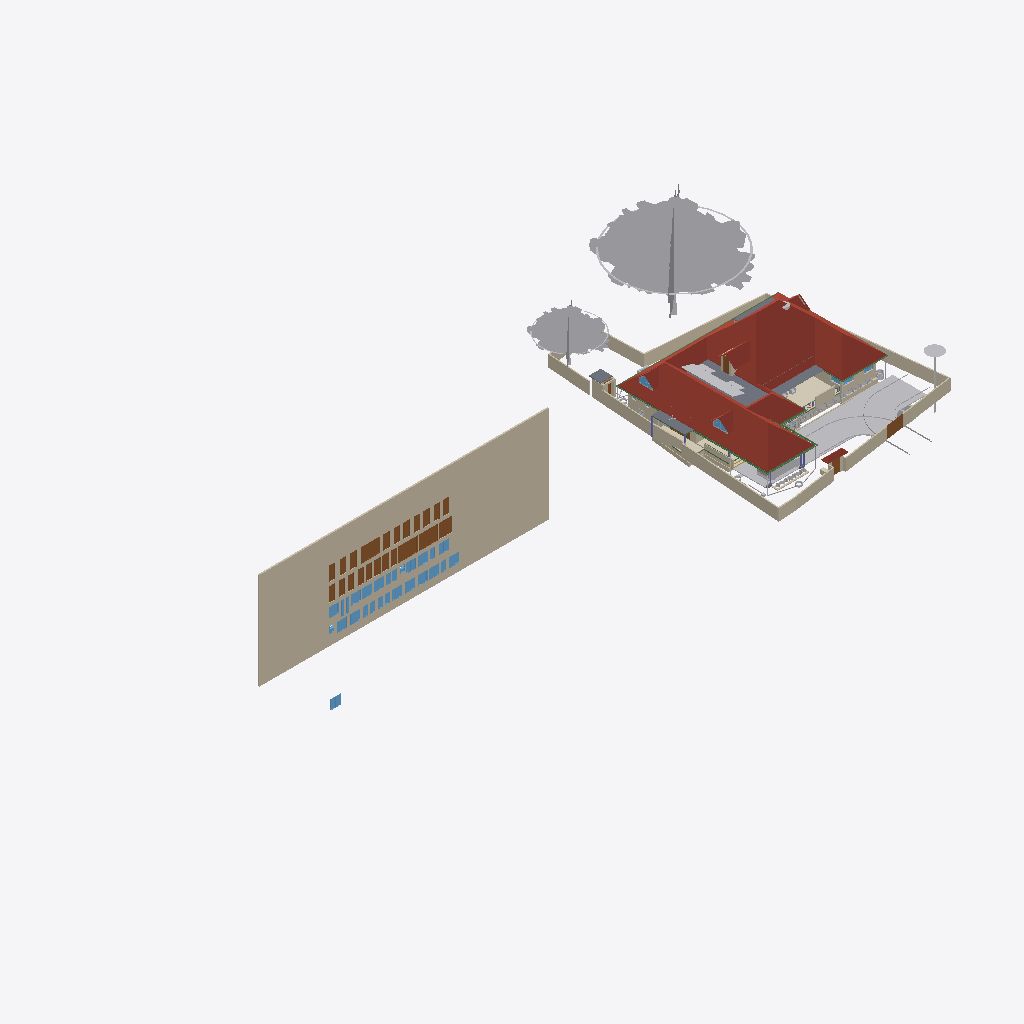
Isometric view of an IFC building model (IFC-SPF (STEP), schema IFC4X3, length unit metre), seen from the south-west, elements coloured by IFC class (only those large enough to see are counted): 39 walls (beige), 32 windows (light blue), 28 doors (brown), 25 other elements (light grey), 8 beams (green), 6 roofs (red-brown), 5 slabs (grey), 2 coverings (cream), 1 column (violet).
Extent 101.4 m × 45.8 m × 45.1 m (x, y, z). Storeys (10): GF at 0.00 m; 00 at 0.00 m; FFtop at 0.00 m; GFLintel at 0.00 m; FF at 0.00 m; Footing at 0.00 m; Verandah at 0.00 m; Plumbing at 0.00 m; schedule at 0.00 m; Electrical at 0.00 m. Elements (2659): 483 IfcSystemFurnitureElement, 465 IfcBuildingElementProxy, 293 IfcWall, 254 IfcBeam, 228 IfcCovering, 157 IfcSwitchingDevice, 86 IfcLightFixture, 79 IfcPipeSegment, 59 IfcFurniture, 59 IfcOutlet, 55 IfcGeographicElement, 54 IfcWindow.

HEADER;
FILE_DESCRIPTION(('ViewDefinition[DesignTransferView]'),'2;1');
FILE_NAME('Sreekesh.ifc','2026-06-17T22:15:14+05:30',(),(),'IfcOpenShell 0.8.5','Bonsai 0.8.5','Nobody');
FILE_SCHEMA(('IFC4X3'));
ENDSEC;
DATA;
#1=IFCPROJECT('0aPvmvJuf5owphcfiKWAsN',$,'My Project',$,$,$,$,(#14,#26),#9);
#30=IFCSITE('3jTVXq97zE2OZTfzZH9iYT',$,'My Site',$,$,#53,$,$,$,$,$,$,$,$);
#211744=IFCSITE('2pH2ecD1v9bgK8psTEcl$_',$,'Site',$,$,#547284,#211754,$,$,(8,52,49,300000),(76,38,36,300000),$,$,$);
#36=IFCBUILDING('3Bt1MypEf4fuqFfshm9kTs',$,'My Building',$,$,#59,$,$,$,$,$,$);
#333137=IFCBUILDING('2u05Cn$TD6OPdaLJzvNsxO',$,'GFWall',$,$,#507878,$,$,$,$,$,$);
#339211=IFCBUILDING('002Xt49mzDahM74jmffgUi',$,'GF-P',$,$,#507873,$,$,$,$,$,$);
#42=IFCBUILDINGSTOREY('3Yt8GBe1vE1Byt_$JKaQnQ',$,'GF',$,$,#509173,$,$,$,$);
#8023=IFCBUILDINGSTOREY('3LNq90aff4Xhn4xfthWyFx',$,'00',$,$,#8039,$,$,$,$);
#71986=IFCBUILDINGSTOREY('1ZF$IMkzjA5efl8XVVA8ry',$,'FFtop',$,$,#508468,$,$,$,$);
#72129=IFCBUILDINGSTOREY('1Nt2vvvNTB5u0X$NIke4ti',$,'GFLintel',$,$,#510858,$,$,$,$);
#83382=IFCBUILDINGSTOREY('2do7yjy$r1eOSN7_GxsK9f',$,'FF',$,$,#508248,$,$,$,$);
#301077=IFCBUILDINGSTOREY('1n3LFyF6X708Cvo1r86gbR',$,'Footing',$,$,#508478,$,$,$,$);
#360055=IFCBUILDINGSTOREY('2kU8qRmBnF7foRmD37T33I',$,'Verandah',$,$,#360071,$,$,$,$);
#367233=IFCBUILDINGSTOREY('3r39yX7tr10xAjP1zlM9FN',$,'Plumbing',$,$,#367249,$,$,$,$);
#436766=IFCBUILDINGSTOREY('2CUKbd$of0Yx1yz6tYDaJY',$,'schedule',$,$,#511718,$,$,$,$);
#442969=IFCBUILDINGSTOREY('0sffW$JV12jOzJZIPBAWvQ',$,'Electrical',$,$,#442985,$,$,$,$);
#436236=IFCWALL('0fO5bxiLf2rPrmsDIadgTP',$,'Wall',$,$,#511723,#436242,$,$);
#555419=IFCROOF('1Q4VQk1YHFF9Ikj7y4jhXy',$,'Main Roof',$,$,#555425,#555420,$,.GABLE_ROOF.);
#158109=IFCGEOGRAPHICELEMENT('1ICn9VC11DLu$jSeyjW6na',$,'GeographicElement',$,$,#159277,#158141,$,$);
#363541=IFCCOURSE('0hYJyXEsXANxqeScN2ddTn',$,'Course',$,$,#552989,#363556,$,$);
#158156=IFCGEOGRAPHICELEMENT('2JlHSkVhjCZPlJyc1W8A6K',$,'GeographicElement',$,$,#159282,#158188,$,$);
#285749=IFCWALL('23M4dZECv7RPP4RWKkyrhY',$,'Wall.082',$,$,#435018,#285760,$,$);
#65997=IFCWALL('1DC2$ngnnDR8Q9h6mAR0js',$,'Wall',$,$,#345521,#66003,$,$);
#222195=IFCWALL('2ixJvC9dH599amejUM2w6G',$,'Wall',$,$,#293165,#222215,$,$);
#66022=IFCWALL('2FUeR5sFb9uwjJGdeVWABU',$,'Wall',$,$,#431152,#66028,$,$);
#345031=IFCCOVERING('3RPlCoLTXEkg2LQ5VmhLHT',$,'Covering',$,$,#361378,#345042,$,$);
#5763=IFCSLAB('2k1_QIQ_vEheGYBKPFgtqG',$,'Slab',$,$,#508328,#5774,$,$);
#226167=IFCWALL('1JVywoPUH41xuuLQv_Mf23',$,'Wall.082',$,$,#434788,#226178,$,$);
#65878=IFCWALL('1RxXXtAKb3$uqm3spal5Ab',$,'Wall.049',$,$,#434824,#65884,$,$);
#110356=IFCWALL('3Jc2L501zCIf2lBfrewdbK',$,'Wall',$,$,#434868,#110367,$,$);
#345472=IFCWALL('0yhntx_XHBtOwqFxJIUy0e',$,'Wall.082',$,$,#345566,#345483,$,$);
#578743=IFCCOURSE('10JQwc8Rj1DhdDleds_4eD',$,'Course',$,$,#579139,#578764,$,$);
#219358=IFCROOF('2NvTBbesP9PgYEhMlxRBaG',$,'Roof',$,$,#508323,#219392,$,.GABLE_ROOF.);
#106476=IFCSLAB('3SWoLdiHLDExF96lrfPbJY',$,'Slab',$,$,#510868,#106487,$,$);
#285691=IFCWALL('3FXX66X1H7gQUhINB1ZqHj',$,'Wall.082',$,$,#434912,#285702,$,$);
#2872=IFCWALL('0VICnwrYLCM9IhHcjSiD9g',$,'Wall',$,$,#507923,#2879,$,$);
#470777=IFCDOOR('0t87$1_hz87gsqjjPaod5f',$,'Door',$,$,#471132,#474671,'20',2.09999990463257,1.20000004768372,$,$,$);
#106448=IFCSLAB('1GhnzeWbD1FR$mVw6S$mla',$,'Slab',$,$,#510863,#106464,$,$);
#146729=IFCVEHICLE('0zRPRsukT96P6cuFPGiKs1',$,'Vehicle',$,$,#189086,#146742,$,$);
#437505=IFCDOOR('3Vw79$mJ981wtZ4gjDcwpp',$,'Door',$,$,#441913,#474619,'04',2.09999990463257,1.20000004768372,$,$,$);
#470811=IFCDOOR('2sEs1R1lb5Jhf2YwHu_NhE',$,'Door',$,$,#471147,#474708,'21',2.09999990463257,1.20000004768372,$,$,$);
#532060=IFCGEOGRAPHICELEMENT('1VW7zlP9bBSxb2PxGzOpUg',$,'Theng','21ida, 65c',$,#532078,#532059,$,.VEGETATION.);
#3151=IFCWALL('2frHB1bR9FtP23RXamn7Ko',$,'Wall',$,$,#508018,#3162,$,$);
#447852=IFCWALL('0EZ9GCYTb6leSOQLswptQu',$,'Wall',$,$,#448349,#447872,$,$);
#109955=IFCWALL('0m53cJKujAOwiy8OxGf4Uf',$,'Wall',$,$,#434806,#109966,$,$);
#217997=IFCROOF('2hcpXsHbj3E8lTGOwf_Twb',$,'Roof',$,$,#508408,#218003,$,.GABLE_ROOF.);
#218560=IFCROOF('2C1nQ2OAXBdxxnXR0n9JKC',$,'Roof',$,$,#508313,#218594,$,.GABLE_ROOF.);
#116735=IFCDOOR('1dZUIR_mr60wAZddeiCYTI',$,'Door',$,$,#281598,#116767,$,1.79999995231628,3.0,$,$,$);
#590379=IFCCOVERING('2ZGsMYGazAchJobXoI0Ygv',$,'Covering',$,$,#590422,#590395,$,$);
#3520=IFCWALL('1kfIyPN_b4JPSDED46DDvv',$,'Wall',$,$,#507918,#3526,$,$);
#309185=IFCWALL('1RTxTTrCL8QeAofqzjoycv',$,'Wall',$,$,#508628,#309196,$,$);
#389139=IFCBEAM('38yYLt849AL9vMzuf_qlJY',$,'Beam',$,$,#511003,#389138,$,$);
#117585=IFCSLAB('00nkzVGuT6heoHGHN6WRGv',$,'Slab',$,$,#508418,#117596,$,$);
#219564=IFCSLAB('3MJkxlHa9Ayv5Szi0695pa',$,'Slab',$,$,#508473,#219578,$,$);
#110251=IFCROOF('2Ww7svPQzEgA_fCzhmYus_',$,'Roof',$,$,#363446,#110283,$,.HIP_ROOF.);
#117253=IFCWALL('2NQIKohcDAsQMbNSTdACJd',$,'Wall.049',$,$,#510658,#117264,$,$);
#206723=IFCBUILDINGELEMENTPROXY('2K1LMOkm11dBWSaNfDUHsX',$,'BuildingElementProxy',$,$,#531325,#206736,$,$);
#388788=IFCBEAM('0CBrXPli9CuuYJqAxGAoT2',$,'Beam',$,$,#510988,#388787,$,$);
#218717=IFCROOF('1hzKHTNaL00O8K0DSnXvur',$,'Roof',$,$,#508318,#218751,$,.GABLE_ROOF.);
#332304=IFCWALL('0ZmojOdCnDxP$iDjWVcZ2G',$,'Wall',$,$,#360087,#332324,$,$);
#72992=IFCWALL('0nKeLZCI54WeIG0cLfl1fW',$,'Wall',$,$,#368846,#73003,$,$);
#441361=IFCWINDOW('3rxiGfLv100Og8luFZP7ej',$,'Window',$,$,#511728,#441369,$,1.5,1.5499999523162842,$,$,$);
#388715=IFCBEAM('3jI7cp3YfEpe0vqGUIgXwj',$,'Beam',$,$,#510963,#388714,$,$);
#437450=IFCDOOR('37YLLyO1T0MRzd$WfncXke',$,'Door',$,$,#441748,#469917,'03',2.09999990463257,1.20000004768372,$,$,$);
#440168=IFCDOOR('05ygje8oDCM8k$DCM_FIgq',$,'Door',$,$,#471102,#468448,'18',2.09999990463257,1.20000004768372,$,$,$);
#438103=IFCDOOR('1W4kbGnrf4BviYzt90euy7',$,'Door',$,$,#470165,#470128,'05',2.09999990463257,1.20000004768372,$,$,$);
#438650=IFCDOOR('3J6pX7wADBiwY7pVd53n9u',$,'Door',$,$,#441928,#470206,'07',2.09999990463257,1.20000004768372,$,$,$);
#438848=IFCDOOR('2HPJSE6uf7U8CSmEi_m1ZG',$,'Door',$,$,#441853,#470236,'09',2.09999990463257,1.20000004768372,$,$,$);
#440030=IFCDOOR('3KL$NcU1T879eGRiUWCmhA',$,'Door',$,$,#471117,#470457,'17',2.09999990463257,1.20000004768372,$,$,$);
#470845=IFCDOOR('0EBcwWEG1BLfBC_Rm2jIl2',$,'Door',$,$,#471162,#471221,'47',2.09999990463257,1.20000004768372,$,$,$);
#189522=IFCBUILDINGELEMENTPROXY('2fyH_FbBX1$e0RliKTBWRO',$,'BuildingElementProxy',$,$,#531320,#189554,$,$);
#472356=IFCWINDOW('0ryRUBqR17Fvdx1isygBpA',$,'Window',$,$,#472418,#472378,'25',1.29999995231628,1.54999995231628,$,$,$);
#472419=IFCWINDOW('0GCLM9tzbEz8ByjWX9sRRM',$,'Window',$,$,#472473,#472433,'26',1.29999995231628,1.54999995231628,$,$,$);
#473039=IFCWINDOW('3I0jIeasz9bPnd$EPsjU7w',$,'Window',$,$,#473758,#473053,'34',1.29999995231628,1.54999995231628,$,$,$);
#473132=IFCWINDOW('0ewWO9aRTEiu2DgmtsmmdL',$,'Window',$,$,#473186,#473146,'36',1.29999995231628,1.54999995231628,$,$,$);
#473534=IFCWINDOW('11Ns6xH_X2POblD9oamnOW',$,'Window',$,$,#473588,#473548,'43',1.29999995231628,1.54999995231628,$,$,$);
#473644=IFCWINDOW('0qPJyvNrnBPOwoE6u111LD',$,'Window',$,$,#473768,#473658,'45',1.29999995231628,1.54999995231628,$,$,$);
#473774=IFCWINDOW('0z6Mla7555BeT2xgOSIEjn',$,'Window',$,$,#473828,#473788,'47',1.29999995231628,1.54999995231628,$,$,$);
#441389=IFCWINDOW('1uIrQzLwb0FBf4o$gkmCiN',$,'Window',$,$,#442003,#472145,'22',1.29999995231628,1.54999995231628,$,$,$);
#472474=IFCWINDOW('1MxAzrC09ESQOos8fKjYKU',$,'Window',$,$,#472528,#472488,'27',1.29999995231628,1.54999995231628,$,$,$);
#472861=IFCWINDOW('3UJpKkISXCVxpeMHT8_AWt',$,'Window',$,$,#511733,#472875,'31',1.29999995231628,1.54999995231628,$,$,$);
#472929=IFCWINDOW('3ZxmguW$r6rgD8U6rsHeov',$,'Window',$,$,#473033,#472943,'32',1.29999995231628,1.54999995231628,$,$,$);
#473187=IFCWINDOW('2n3dOUsTbEjAw1t_1b0qHk',$,'Window',$,$,#473241,#473201,'37',1.29999995231628,1.54999995231628,$,$,$);
#473479=IFCWINDOW('28ovQprHX7H9ZCBnrN8ydw',$,'Window',$,$,#473533,#473493,'42',1.29999995231628,1.54999995231628,$,$,$);
#473589=IFCWINDOW('1lZG8N2onCAgw6Wp2oBrNS',$,'Window',$,$,#473643,#473603,'44',1.29999995231628,1.54999995231628,$,$,$);
#116971=IFCWALL('08FBn4OWj7ogBqhIhITLuq',$,'Wall.049',$,$,#510673,#116982,$,$);
#439176=IFCDOOR('1NZwsCyRPA_Rvuq6ikN8ou',$,'Door',$,$,#441943,#470277,'11',2.09999990463257,1.20000004768372,$,$,$);
#439604=IFCDOOR('0QS2XabDX52xoB56jEdYKn',$,'Door',$,$,#441868,#470307,'12',2.09999990463257,1.20000004768372,$,$,$);
#439877=IFCDOOR('1ohfLK289CGQgvLo23Ub_B',$,'Door',$,$,#441793,#470397,'15',2.09999990463257,1.20000004768372,$,$,$);
#146896=IFCDOOR('233Y4LKh93tgjzr0JDxIFw',$,'Door',$,$,#348594,#468928,$,2.09999990463257,1.20000004768372,$,$,$);
#438749=IFCDOOR('0$8DVY4oP3JO_c4OhxM5aR',$,'Door',$,$,#441838,#469108,'08',2.09999990463257,1.20000004768372,$,$,$);
#438910=IFCDOOR('2_EdLDw6f7cw9b3egCOt52',$,'Door',$,$,#441778,#469244,'10',2.09999990463257,1.20000004768372,$,$,$);
#436799=IFCDOOR('0XlfQQ3kH9bQ4xqE2F$NJd',$,'Door',$,$,#469873,#469836,'01',2.09999990463257,1.20000004768372,$,$,$);
#437395=IFCDOOR('2VOTDILfv12gFz9g4dV8WW',$,'Door',$,$,#441733,#469884,'02',2.09999990463257,1.20000004768372,$,$,$);
#438349=IFCDOOR('2bR2Lz4dfAH9NgHBO7V5eF',$,'Door',$,$,#441823,#470176,'06',2.09999990463257,1.20000004768372,$,$,$);
#439712=IFCDOOR('1r8n9ueob9YhwGM$AZbf6r',$,'Door',$,$,#441958,#470337,'13',2.09999990463257,1.20000004768372,$,$,$);
#439815=IFCDOOR('2VNwutCjrDBfJLcvmkUCbO',$,'Door',$,$,#441883,#470367,'14',2.09999990463257,1.20000004768372,$,$,$);
#439989=IFCDOOR('0D4N6xcBrEcv7IQhny9OtU',$,'Door',$,$,#471087,#470427,'16',2.09999990463257,1.20000004768372,$,$,$);
#440204=IFCDOOR('0HjACDWSL4vgj3$kRw90ep',$,'Door',$,$,#471072,#470496,'19',2.09999990463257,1.20000004768372,$,$,$);
#470879=IFCDOOR('3uBzIOBwv9KRz8nGRgS45n',$,'Door',$,$,#471177,#471251,'48',2.09999990463257,1.20000004768372,$,$,$);
#328429=IFCWALL('2kbqNKfzvEQ9JHWg3KnlRz',$,'Wall',$,$,#360107,#328449,$,$);
#111610=IFCDOOR('0JnVCEbZ93QxaghwOdNV45',$,'Door',$,$,#222491,#363404,$,2.09999990463257,1.20000004768372,$,$,$);
#578551=IFCWALL('3M_0KDf$P8_e6nv0RxeMA_',$,'Wall',$,$,#578974,#578571,$,$);
#327474=IFCWALL('2U4iGMjzz8RwTIGrH2ENgx',$,'Wall',$,$,#360262,#327494,$,$);
#357747=IFCWINDOW('0unPHkQknB1wc7pxPHjPGP',$,'Window',$,$,#508403,#357760,$,$,$,$,$,$);
#218541=IFCWINDOW('21qcPfDRT2hPC8Z6tF6XzK',$,'Window',$,$,#508308,#218554,$,$,$,$,$,$);
#101757=IFCWALL('3Re5U6AfH5hRjhCU8HzlUQ',$,'Wall',$,$,#149415,#101777,$,$);
#388576=IFCBEAM('2yIyVaMgz8tR0CuDvbao9K',$,'Beam',$,$,#510968,#388575,$,$);
#106524=IFCSOLARDEVICE('3S6vjv$5jE1uGxlQ_RICMy',$,'SolarDevice',$,$,#508253,#106556,$,$);
#106615=IFCSOLARDEVICE('0CbIHREHr2w9gh5lx0_n0D',$,'SolarDevice',$,$,#508273,#106632,$,$);
#106669=IFCSOLARDEVICE('3CH4PS5oz4_xvHOpIILxvJ',$,'SolarDevice',$,$,#508288,#106686,$,$);
#106579=IFCSOLARDEVICE('1xWH0eIEnB$BgsSW0yRufF',$,'SolarDevice',$,$,#508263,#106596,$,$);
#106597=IFCSOLARDEVICE('1JeFrLyoz5IhCtXWc_EtwE',$,'SolarDevice',$,$,#508268,#106614,$,$);
#106895=IFCSOLARDEVICE('3hGn0pNNz3NwRu5qnQ1KkQ',$,'SolarDevice',$,$,#508293,#106912,$,$);
#106913=IFCSOLARDEVICE('3N6FBuwFX6eRZQfWUTehiA',$,'SolarDevice',$,$,#508298,#106930,$,$);
#106561=IFCSOLARDEVICE('2N7C3uFTr0ovBcfJ26O6Lk',$,'SolarDevice',$,$,#508258,#106578,$,$);
#106633=IFCSOLARDEVICE('3nYAYQFdT0Hu3774nkbnMA',$,'SolarDevice',$,$,#508278,#106650,$,$);
#106651=IFCSOLARDEVICE('3GkHrXcpz9luFJaFckT4XJ',$,'SolarDevice',$,$,#508283,#106668,$,$);
#455969=IFCWALL('10vr2jrxH5u9xDp2P5Tk9Y',$,'Wall',$,$,#509053,#455989,$,$);
#388934=IFCBEAM('02028txQrArOf6QyRmi8S_',$,'Beam',$,$,#510993,#388933,$,$);
#388502=IFCBEAM('35uj72bWH5VeeE5oLL9s_t',$,'Beam',$,$,#510958,#388501,$,$);
#65947=IFCWALL('08s$eE7qfC1vtHJbeTdsNK',$,'Wall',$,$,#434943,#65953,$,$);
#389073=IFCBEAM('1SW1UMPTn6IukCzEsXMMce',$,'Beam',$,$,#510998,#389072,$,$);
#473242=IFCWINDOW('1gX6TXdPf9AO4DNYBx2gS1',$,'Window',$,$,#528392,#473278,'38',1.29999995231628,1.54999995231628,$,$,$);
#472633=IFCWINDOW('0Zl2gE8_586PvBdKooVPGr',$,'Window',$,$,#472761,#472691,'29',1.29999995231628,1.54999995231628,$,$,$);
#473319=IFCWINDOW('1zR4pmTQH9$B7C01p1Qh6Y',$,'Window',$,$,#473373,#473333,'39',1.29999995231628,1.54999995231628,$,$,$);
#473374=IFCWINDOW('2BTWCkad52rRnR2lhAJRnt',$,'Window',$,$,#473428,#473388,'40',1.29999995231628,1.54999995231628,$,$,$);
#473429=IFCWINDOW('2dzOHbFk98Zx2bSaCiLBYU',$,'Window',$,$,#473698,#473443,'41',1.29999995231628,1.54999995231628,$,$,$);
#473699=IFCWINDOW('2YOiOVaET4gOMuWXCG8Xoa',$,'Window',$,$,#473773,#473713,'46',1.29999995231628,1.54999995231628,$,$,$);
#414475=IFCWASTETERMINAL('1uBGk1gxzE9hTrqFRynQQB',$,'WasteTerminal',$,$,#532354,#530474,$,$);
#472529=IFCWINDOW('1T4xVqsNn09Q7QANEos0xY',$,'Window',$,$,#472632,#472587,'28',1.29999995231628,1.54999995231628,$,$,$);
#472979=IFCWINDOW('2zT7vXKsv2yOLSfm2klIRE',$,'Window',$,$,#473038,#472993,'33',1.29999995231628,1.54999995231628,$,$,$);
#110674=IFCWALL('1a_hfYQo5DRgtEum677ZGl',$,'Wall',$,$,#292365,#110685,$,$);
#329035=IFCWALL('2$n50xrj53zPnnhI4Jq0HX',$,'Wall',$,$,#360082,#329055,$,$);
#472315=IFCWINDOW('0x22XexIv8lx4ALyuFep0N',$,'Window',$,$,#472355,#472329,'24',1.29999995231628,1.54999995231628,$,$,$);
#472233=IFCWINDOW('2o4E9pPUr5tvLXhqGsnN5n',$,'Window',$,$,#472314,#472270,'23',1.29999995231628,1.54999995231628,$,$,$);
#111126=IFCWALL('11fiDOfq54uheWI4ur$p_M',$,'Wall',$,$,#292347,#111137,$,$);
#4009=IFCWALL('2lHSG51rHEfeNsY_Rnf304',$,'Wall',$,$,#507888,#4020,$,$);
#26789=IFCDOOR('3HF$fS8tX7kw4y81dHWRkr',$,'Door',$,$,#496618,#514869,'04',2.25,3.0,$,$,$);
#415400=IFCTANK('2cN9Lf$sT3KBiodaXpFIbN',$,'Tank',$,$,#631684,#415399,$,$);
#226380=IFCCOLUMN('1sDYwOA5r3nwjHRU7tM1Mo',$,'Column',$,$,#509863,#226391,$,$);
#117002=IFCWALL('2_YAAq8JL4QhCYm3Y6yZZ5',$,'Wall.049',$,$,#510663,#117013,$,$);
#455733=IFCWALL('1_lkS15SzFbRpeNiLwhyGU',$,'Wall',$,$,#508943,#455753,$,$);
#102201=IFCWALL('1d8KAB1ef84Bs8SUdT2bKV',$,'Wall',$,$,#508348,#102212,$,$);
#117669=IFCDOOR('1Oy85YKxL61PqzyfMMUgcU',$,'Door',$,$,#498586,#469078,$,2.09999990463257,1.0,$,$,$);
#497623=IFCWASTETERMINAL('34NU5aFADBEgYRsNmq3pIl',$,'WasteTerminal',$,$,#532147,#531165,$,$);
#332235=IFCWALL('0WW$1fAGf3sAubsqiDgRRp',$,'Wall',$,$,#360287,#332255,$,$);
#587257=IFCFURNITURE('1m1IDkbbj7A8mHpTp2TFr1',$,'Furniture',$,$,#587627,#587270,$,$);
#102232=IFCWALL('3BbLnMq0r7ivvaULYjF4Vv',$,'Wall',$,$,#508353,#102243,$,$);
#432857=IFCWASTETERMINAL('291ZfaJMX2QgzA0yx6Dgbh',$,'WasteTerminal',$,$,#433019,#531734,$,$);
#29270=IFCWINDOW('3GxmHADO1DPPnexShW0xza',$,'Window',$,$,#616607,#99898,'44',1.5,1.5499999523162842,$,$,$);
#472762=IFCWINDOW('1GHGaSiXnFWuxMJhhdjlFz',$,'Window',$,$,#472860,#472799,'30',1.29999995231628,1.54999995231628,$,$,$);
#99476=IFCWINDOW('0bWf0UbSH5vA18P2wXez2A',$,'Window',$,$,#616577,#99508,'42',1.5,1.5499999523162842,$,.DOUBLE_PANEL_VERTICAL.,$);
#24945=IFCWINDOW('0pIOr8Fwn768Q5gngNrD$h',$,'Window',$,$,#616592,#99803,'43',1.5,1.5499999523162842,$,.DOUBLE_PANEL_VERTICAL.,$);
#473089=IFCWINDOW('1_tLJRJAbCSei9XUsefKNp',$,'Window',$,$,#473763,#473103,'35',1.29999995231628,1.54999995231628,$,$,$);
#327285=IFCWALL('1vo4h6gUf99v7g_hI2dwLe',$,'Wall',$,$,#360257,#327305,$,$);
#628867=IFCWALL('1SfA8Ins5BdBp_BmrW5FTJ',$,'Wall',$,$,#629105,#628887,$,$);
#332339=IFCWALL('06RbKfkVLAig0EUUJcdLY6',$,'Wall',$,$,#360122,#332359,$,$);
#414527=IFCWASTETERMINAL('0v1hqfc$r1$wf5R2fPkqwY',$,'WasteTerminal',$,$,#532285,#530579,$,$);
#49227=IFCBEAM('2GaElzDELAMf9uZ0HgoOwe',$,'Beam',$,$,#509803,#49238,$,$);
#329144=IFCWALL('0XJHmtTfD6sBELqtXy9e2a',$,'Wall',$,$,#360132,#329164,$,$);
#432880=IFCPIPESEGMENT('1rGfJt_$zAiun9MWrboOHJ',$,'PipeSegment',$,$,#433260,#432914,$,.FLEXIBLESEGMENT.);
ENDSEC;
